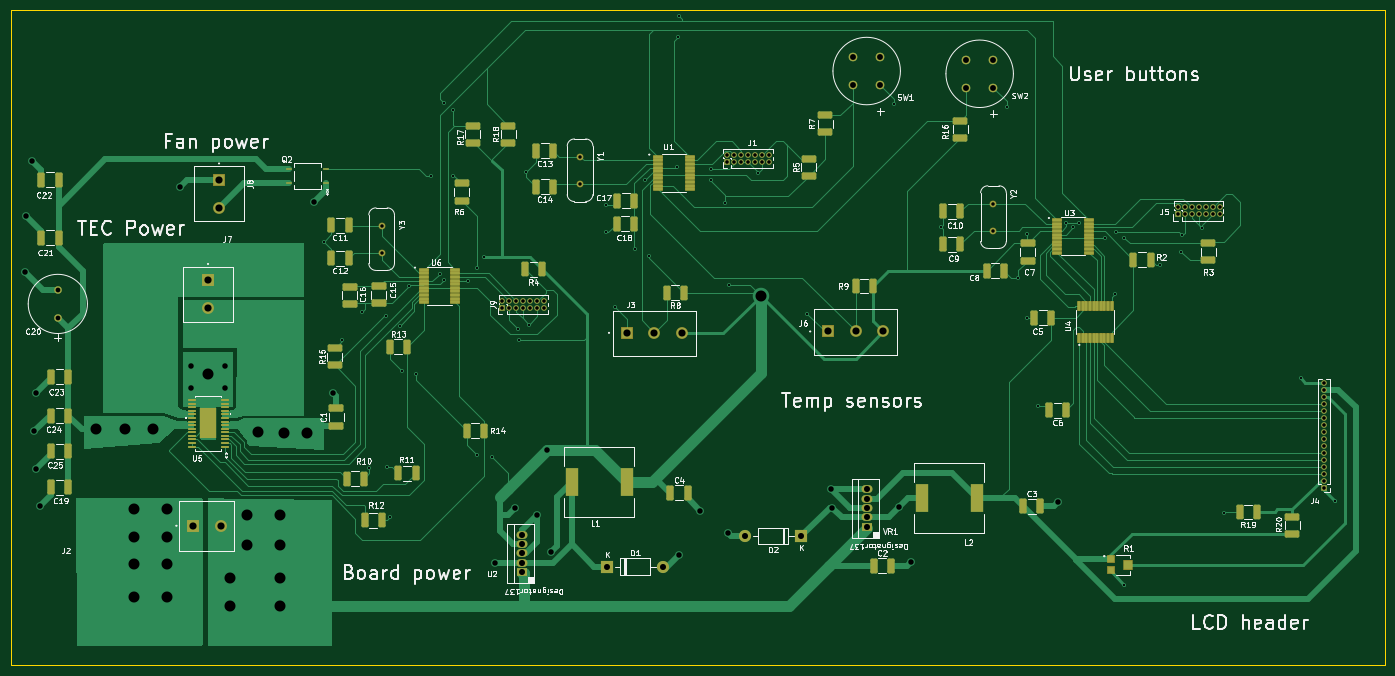
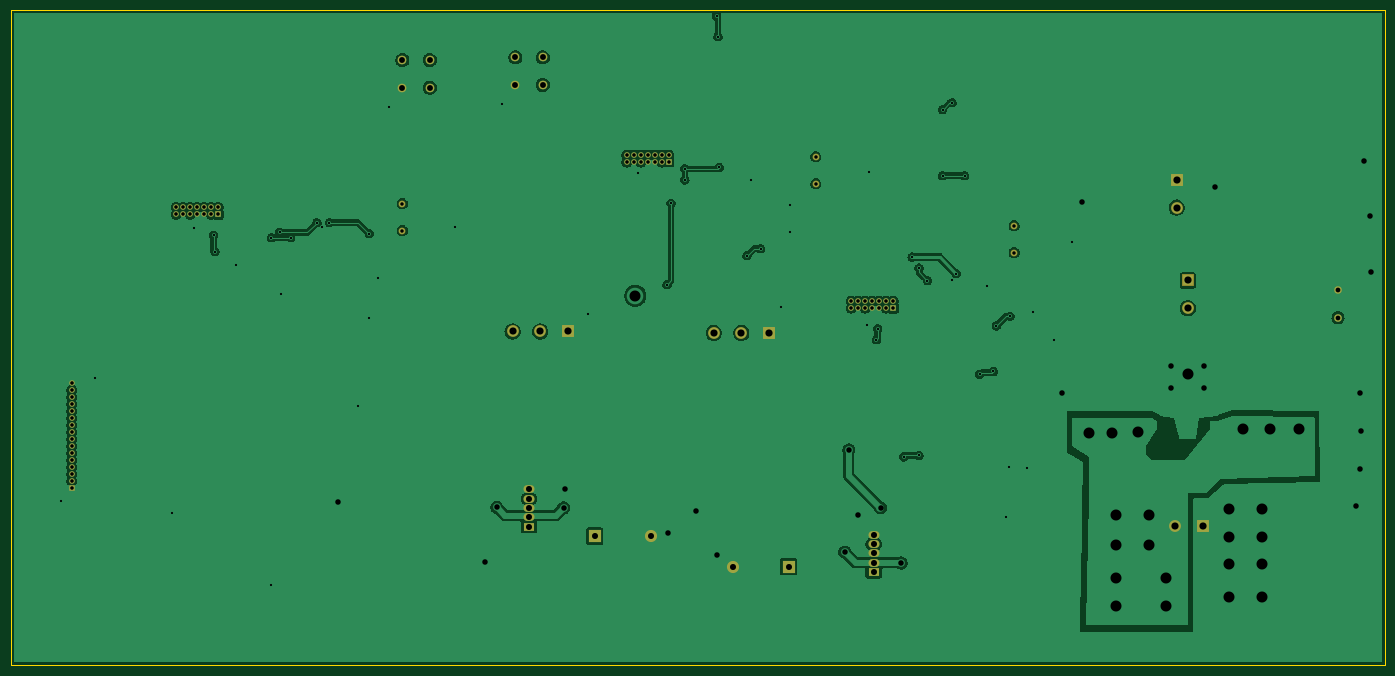
Circuit board: 11 layer files. Board 249.2 x 118.8 mm.
- bottom_copper: electrical_design_hvac_v2-B_Cu.gbr (135219 bytes)
- bottom_mask: electrical_design_hvac_v2-B_Mask.gbr (4696 bytes)
- paste: electrical_design_hvac_v2-B_Paste.gbr (483 bytes)
- bottom_silk: electrical_design_hvac_v2-B_Silkscreen.gbr (484 bytes)
- outline: electrical_design_hvac_v2-Edge_Cuts.gbr (724 bytes)
- top_copper: electrical_design_hvac_v2-F_Cu.gbr (73438 bytes)
- top_mask: electrical_design_hvac_v2-F_Mask.gbr (12634 bytes)
- paste: electrical_design_hvac_v2-F_Paste.gbr (9986 bytes)
- top_silk: electrical_design_hvac_v2-F_Silkscreen.gbr (160433 bytes)
- drill: electrical_design_hvac_v2-NPTH.drl (277 bytes)
- drill: electrical_design_hvac_v2-PTH.drl (4421 bytes)

=== bottom_copper: electrical_design_hvac_v2-B_Cu.gbr (135219 bytes, source omitted) ===
=== bottom_mask: electrical_design_hvac_v2-B_Mask.gbr ===
%TF.GenerationSoftware,KiCad,Pcbnew,8.0.2*%
%TF.CreationDate,2024-07-20T17:11:53-04:00*%
%TF.ProjectId,electrical_design_hvac_v2,656c6563-7472-4696-9361-6c5f64657369,rev?*%
%TF.SameCoordinates,Original*%
%TF.FileFunction,Soldermask,Bot*%
%TF.FilePolarity,Negative*%
%FSLAX46Y46*%
G04 Gerber Fmt 4.6, Leading zero omitted, Abs format (unit mm)*
G04 Created by KiCad (PCBNEW 8.0.2) date 2024-07-20 17:11:53*
%MOMM*%
%LPD*%
G01*
G04 APERTURE LIST*
G04 Aperture macros list*
%AMRoundRect*
0 Rectangle with rounded corners*
0 $1 Rounding radius*
0 $2 $3 $4 $5 $6 $7 $8 $9 X,Y pos of 4 corners*
0 Add a 4 corners polygon primitive as box body*
4,1,4,$2,$3,$4,$5,$6,$7,$8,$9,$2,$3,0*
0 Add four circle primitives for the rounded corners*
1,1,$1+$1,$2,$3*
1,1,$1+$1,$4,$5*
1,1,$1+$1,$6,$7*
1,1,$1+$1,$8,$9*
0 Add four rect primitives between the rounded corners*
20,1,$1+$1,$2,$3,$4,$5,0*
20,1,$1+$1,$4,$5,$6,$7,0*
20,1,$1+$1,$6,$7,$8,$9,0*
20,1,$1+$1,$8,$9,$2,$3,0*%
G04 Aperture macros list end*
%ADD10R,2.000001X1.400000*%
%ADD11O,2.000001X1.400000*%
%ADD12R,2.200000X2.200000*%
%ADD13O,2.200000X2.200000*%
%ADD14C,1.574800*%
%ADD15R,1.000000X1.000000*%
%ADD16O,1.000000X1.000000*%
%ADD17RoundRect,0.102000X-0.975000X-0.975000X0.975000X-0.975000X0.975000X0.975000X-0.975000X0.975000X0*%
%ADD18C,2.154000*%
%ADD19C,1.234000*%
%ADD20RoundRect,0.102000X-0.975000X0.975000X-0.975000X-0.975000X0.975000X-0.975000X0.975000X0.975000X0*%
%ADD21C,1.371600*%
G04 APERTURE END LIST*
D10*
%TO.C,VR1*%
X178541900Y-132200000D03*
D11*
X178541900Y-130500000D03*
X178541900Y-128799999D03*
X178541900Y-127100000D03*
X178541900Y-125400000D03*
%TD*%
D10*
%TO.C,U2*%
X116000000Y-140405000D03*
D11*
X116000000Y-138705000D03*
X116000000Y-137004999D03*
X116000000Y-135305000D03*
X116000000Y-133605000D03*
%TD*%
D12*
%TO.C,D1*%
X131420000Y-139400000D03*
D13*
X141580000Y-139400000D03*
%TD*%
D14*
%TO.C,SW1*%
X181000000Y-52000000D03*
X176000000Y-52000000D03*
X176000000Y-47000010D03*
X181000000Y-47000010D03*
%TD*%
D15*
%TO.C,J4*%
X261500000Y-125120000D03*
D16*
X261500000Y-123850000D03*
X261500000Y-122580000D03*
X261500000Y-121310000D03*
X261500000Y-120040000D03*
X261500000Y-118770000D03*
X261500000Y-117500000D03*
X261500000Y-116230000D03*
X261500000Y-114960000D03*
X261500000Y-113690000D03*
X261500000Y-112420000D03*
X261500000Y-111150000D03*
X261500000Y-109880000D03*
X261500000Y-108610000D03*
X261500000Y-107340000D03*
X261500000Y-106070000D03*
%TD*%
D17*
%TO.C,J3*%
X135000000Y-97000000D03*
D18*
X140000000Y-97000000D03*
X145000000Y-97000000D03*
%TD*%
D17*
%TO.C,J2*%
X56267000Y-132000000D03*
D18*
X61267000Y-132000000D03*
%TD*%
D12*
%TO.C,D2*%
X166621900Y-133900000D03*
D13*
X156461900Y-133900000D03*
%TD*%
D19*
%TO.C,Y1*%
X126500000Y-65060000D03*
X126500000Y-69940000D03*
%TD*%
D20*
%TO.C,J8*%
X61000000Y-69267000D03*
D18*
X61000000Y-74267000D03*
%TD*%
D15*
%TO.C,J5*%
X234920000Y-75500000D03*
D16*
X234920000Y-74230000D03*
X236190000Y-75500000D03*
X236190000Y-74230000D03*
X237460000Y-75500000D03*
X237460000Y-74230000D03*
X238730000Y-75500000D03*
X238730000Y-74230000D03*
X240000000Y-75500000D03*
X240000000Y-74230000D03*
X241270000Y-75500000D03*
X241270000Y-74230000D03*
X242540000Y-75500000D03*
X242540000Y-74230000D03*
%TD*%
D15*
%TO.C,J1*%
X153190000Y-66000000D03*
D16*
X153190000Y-64730000D03*
X154460000Y-66000000D03*
X154460000Y-64730000D03*
X155730000Y-66000000D03*
X155730000Y-64730000D03*
X157000000Y-66000000D03*
X157000000Y-64730000D03*
X158270000Y-66000000D03*
X158270000Y-64730000D03*
X159540000Y-66000000D03*
X159540000Y-64730000D03*
X160810000Y-66000000D03*
X160810000Y-64730000D03*
%TD*%
D19*
%TO.C,Y3*%
X90500000Y-77560000D03*
X90500000Y-82440000D03*
%TD*%
D15*
%TO.C,J9*%
X112420000Y-92500000D03*
D16*
X112420000Y-91230000D03*
X113690000Y-92500000D03*
X113690000Y-91230000D03*
X114960000Y-92500000D03*
X114960000Y-91230000D03*
X116230000Y-92500000D03*
X116230000Y-91230000D03*
X117500000Y-92500000D03*
X117500000Y-91230000D03*
X118770000Y-92500000D03*
X118770000Y-91230000D03*
X120040000Y-92500000D03*
X120040000Y-91230000D03*
%TD*%
D17*
%TO.C,J6*%
X171500000Y-96750000D03*
D18*
X176500000Y-96750000D03*
X181500000Y-96750000D03*
%TD*%
D19*
%TO.C,Y2*%
X201500000Y-73560000D03*
X201500000Y-78440000D03*
%TD*%
D21*
%TO.C,C20*%
X31750000Y-94253800D03*
X31750000Y-89250000D03*
%TD*%
D14*
%TO.C,SW2*%
X201500000Y-47500010D03*
X196500000Y-47500010D03*
X196500000Y-52500000D03*
X201500000Y-52500000D03*
%TD*%
D20*
%TO.C,J7*%
X59000000Y-87500000D03*
D18*
X59000000Y-92500000D03*
%TD*%
M02*

=== paste: electrical_design_hvac_v2-B_Paste.gbr ===
%TF.GenerationSoftware,KiCad,Pcbnew,8.0.2*%
%TF.CreationDate,2024-07-20T17:11:53-04:00*%
%TF.ProjectId,electrical_design_hvac_v2,656c6563-7472-4696-9361-6c5f64657369,rev?*%
%TF.SameCoordinates,Original*%
%TF.FileFunction,Paste,Bot*%
%TF.FilePolarity,Positive*%
%FSLAX46Y46*%
G04 Gerber Fmt 4.6, Leading zero omitted, Abs format (unit mm)*
G04 Created by KiCad (PCBNEW 8.0.2) date 2024-07-20 17:11:53*
%MOMM*%
%LPD*%
G01*
G04 APERTURE LIST*
G04 APERTURE END LIST*
M02*

=== bottom_silk: electrical_design_hvac_v2-B_Silkscreen.gbr ===
%TF.GenerationSoftware,KiCad,Pcbnew,8.0.2*%
%TF.CreationDate,2024-07-20T17:11:53-04:00*%
%TF.ProjectId,electrical_design_hvac_v2,656c6563-7472-4696-9361-6c5f64657369,rev?*%
%TF.SameCoordinates,Original*%
%TF.FileFunction,Legend,Bot*%
%TF.FilePolarity,Positive*%
%FSLAX46Y46*%
G04 Gerber Fmt 4.6, Leading zero omitted, Abs format (unit mm)*
G04 Created by KiCad (PCBNEW 8.0.2) date 2024-07-20 17:11:53*
%MOMM*%
%LPD*%
G01*
G04 APERTURE LIST*
G04 APERTURE END LIST*
M02*

=== outline: electrical_design_hvac_v2-Edge_Cuts.gbr ===
%TF.GenerationSoftware,KiCad,Pcbnew,8.0.2*%
%TF.CreationDate,2024-07-20T17:11:53-04:00*%
%TF.ProjectId,electrical_design_hvac_v2,656c6563-7472-4696-9361-6c5f64657369,rev?*%
%TF.SameCoordinates,Original*%
%TF.FileFunction,Profile,NP*%
%FSLAX46Y46*%
G04 Gerber Fmt 4.6, Leading zero omitted, Abs format (unit mm)*
G04 Created by KiCad (PCBNEW 8.0.2) date 2024-07-20 17:11:53*
%MOMM*%
%LPD*%
G01*
G04 APERTURE LIST*
%TA.AperFunction,Profile*%
%ADD10C,0.050000*%
%TD*%
G04 APERTURE END LIST*
D10*
X23250000Y-38500000D02*
X272500000Y-38500000D01*
X272500000Y-157250000D02*
X23250000Y-157250000D01*
X23250000Y-157250000D02*
X23250000Y-38500000D01*
X272500000Y-38500000D02*
X272500000Y-157250000D01*
M02*

=== top_copper: electrical_design_hvac_v2-F_Cu.gbr (73438 bytes, source omitted) ===
=== top_mask: electrical_design_hvac_v2-F_Mask.gbr (12634 bytes, source omitted) ===
=== paste: electrical_design_hvac_v2-F_Paste.gbr (9986 bytes, source omitted) ===
=== top_silk: electrical_design_hvac_v2-F_Silkscreen.gbr (160433 bytes, source omitted) ===
=== drill: electrical_design_hvac_v2-NPTH.drl ===
M48
; DRILL file {KiCad 8.0.2} date 2024-07-20T17:11:52-0400
; FORMAT={-:-/ absolute / inch / decimal}
; #@! TF.CreationDate,2024-07-20T17:11:52-04:00
; #@! TF.GenerationSoftware,Kicad,Pcbnew,8.0.2
; #@! TF.FileFunction,NonPlated,1,2,NPTH
FMAT,2
INCH
%
G90
G05
M30

=== drill: electrical_design_hvac_v2-PTH.drl ===
M48
; DRILL file {KiCad 8.0.2} date 2024-07-20T17:11:52-0400
; FORMAT={-:-/ absolute / inch / decimal}
; #@! TF.CreationDate,2024-07-20T17:11:52-04:00
; #@! TF.GenerationSoftware,Kicad,Pcbnew,8.0.2
; #@! TF.FileFunction,Plated,1,2,PTH
FMAT,2
INCH
; #@! TA.AperFunction,Plated,PTH,ViaDrill
T1C0.0157
; #@! TA.AperFunction,Plated,PTH,ComponentDrill
T2C0.0248
; #@! TA.AperFunction,Plated,PTH,ComponentDrill
T3C0.0256
; #@! TA.AperFunction,Plated,PTH,ComponentDrill
T4C0.0340
; #@! TA.AperFunction,Plated,PTH,ViaDrill
T5C0.0394
; #@! TA.AperFunction,Plated,PTH,ComponentDrill
T6C0.0420
; #@! TA.AperFunction,Plated,PTH,ComponentDrill
T7C0.0433
; #@! TA.AperFunction,Plated,PTH,ComponentDrill
T8C0.0512
; #@! TA.AperFunction,Plated,PTH,ViaDrill
T9C0.0787
%
G90
G05
T1
X3.1496Y-3.1693
X3.2776Y-3.8681
X3.4252Y-3.6713
X3.4744Y-4.7835
X3.5925Y-3.7008
X3.6024Y-4.7736
X3.622Y-5.1378
X3.6909Y-3.7697
X3.7106Y-4.0945
X3.7598Y-3.4843
X3.8091Y-4.1142
X3.9173Y-2.6969
X3.9764Y-3.3957
X4.0059Y-2.1752
X4.0059Y-3.4449
X4.0748Y-2.2244
X4.0748Y-2.6969
X4.1831Y-3.4459
X4.2421Y-3.3563
X4.2421Y-4.6949
X4.2913Y-3.2776
X4.3504Y-4.7047
X4.5374Y-3.7894
X4.5472Y-3.8681
X4.5965Y-2.6673
X4.6161Y-3.7598
X5.1673Y-2.9035
X5.1673Y-3.1004
X5.2264Y-3.6319
X5.374Y-3.2185
X5.4429Y-2.7264
X5.4724Y-3.2677
X5.6693Y-2.6378
X5.6791Y-1.7028
X5.689Y-1.5551
X5.9154Y-2.6476
X5.9154Y-2.7264
X6.0138Y-2.8937
X6.0433Y-3.4744
X6.25Y-2.6772
X6.6043Y-3.6811
X7.2244Y-2.185
X7.5591Y-3.061
X8.0315Y-2.2047
X8.1102Y-3.4252
X8.1693Y-3.1102
X8.1693Y-3.7106
X8.248Y-4.3406
X8.4547Y-3.0315
X8.5039Y-3.061
X8.5433Y-3.0315
X8.7303Y-3.1398
X8.7992Y-3.5433
X8.8091Y-3.1004
X8.8681Y-3.1398
X8.8681Y-5.6201
X9.124Y-3.3366
X9.2717Y-3.2382
X9.2815Y-3.1201
X9.4193Y-3.0709
X9.5768Y-5.1083
X10.128Y-4.1437
X10.374Y-5.0197
T2
X3.563Y-3.0535
X3.563Y-3.2457
X4.9803Y-2.5614
X4.9803Y-2.7535
X7.9331Y-2.8961
X7.9331Y-3.0882
T3
X4.426Y-3.5917
X4.426Y-3.6417
X4.476Y-3.5917
X4.476Y-3.6417
X4.526Y-3.5917
X4.526Y-3.6417
X4.576Y-3.5917
X4.576Y-3.6417
X4.626Y-3.5917
X4.626Y-3.6417
X4.676Y-3.5917
X4.676Y-3.6417
X4.726Y-3.5917
X4.726Y-3.6417
X6.0311Y-2.5484
X6.0311Y-2.5984
X6.0811Y-2.5484
X6.0811Y-2.5984
X6.1311Y-2.5484
X6.1311Y-2.5984
X6.1811Y-2.5484
X6.1811Y-2.5984
X6.2311Y-2.5484
X6.2311Y-2.5984
X6.2811Y-2.5484
X6.2811Y-2.5984
X6.3311Y-2.5484
X6.3311Y-2.5984
X9.2488Y-2.9224
X9.2488Y-2.9724
X9.2988Y-2.9224
X9.2988Y-2.9724
X9.3488Y-2.9224
X9.3488Y-2.9724
X9.3988Y-2.9224
X9.3988Y-2.9724
X9.4488Y-2.9224
X9.4488Y-2.9724
X9.4988Y-2.9224
X9.4988Y-2.9724
X9.5488Y-2.9224
X9.5488Y-2.9724
X10.2953Y-4.176
X10.2953Y-4.226
X10.2953Y-4.276
X10.2953Y-4.326
X10.2953Y-4.376
X10.2953Y-4.426
X10.2953Y-4.476
X10.2953Y-4.526
X10.2953Y-4.576
X10.2953Y-4.626
X10.2953Y-4.676
X10.2953Y-4.726
X10.2953Y-4.776
X10.2953Y-4.826
X10.2953Y-4.876
X10.2953Y-4.926
T4
X1.25Y-3.5138
X1.25Y-3.7108
T5
X1.0138Y-3.3858
X1.0236Y-2.9823
X1.063Y-2.5886
X1.0827Y-4.5177
X1.0925Y-4.252
X1.0925Y-4.7933
X1.122Y-5.0591
X2.126Y-2.7756
X2.2047Y-4.0551
X2.2047Y-4.2126
X2.4409Y-4.0551
X2.4409Y-4.2126
X3.0807Y-2.8839
X3.2185Y-4.252
X4.3701Y-5.4626
X4.5177Y-5.0689
X4.6752Y-5.1181
X4.7441Y-4.6555
X4.7736Y-5.3839
X5.689Y-5.4035
X5.8366Y-5.0886
X6.0335Y-5.2461
X6.7717Y-4.9311
X6.7815Y-5.0689
X7.2589Y-5.064
X7.3425Y-5.4528
X8.3957Y-5.0295
T6
X6.9291Y-1.8504
X6.9291Y-2.0472
X7.126Y-1.8504
X7.126Y-2.0472
X7.7362Y-1.8701
X7.7362Y-2.0669
X7.9331Y-1.8701
X7.9331Y-2.0669
T7
X4.5669Y-5.26
X4.5669Y-5.327
X4.5669Y-5.3939
X4.5669Y-5.4608
X4.5669Y-5.5278
X5.174Y-5.4882
X5.574Y-5.4882
X6.1599Y-5.2717
X6.5599Y-5.2717
X7.0292Y-4.937
X7.0292Y-5.0039
X7.0292Y-5.0709
X7.0292Y-5.1378
X7.0292Y-5.2047
T8
X2.2152Y-5.1969
X2.3228Y-3.4449
X2.3228Y-3.6417
X2.4016Y-2.727
X2.4016Y-2.9239
X2.4121Y-5.1969
X5.315Y-3.8189
X5.5118Y-3.8189
X5.7087Y-3.8189
X6.752Y-3.8091
X6.9488Y-3.8091
X7.1457Y-3.8091
T9
X1.5256Y-4.5079
X1.7323Y-4.5079
X1.7913Y-5.0787
X1.7913Y-5.2756
X1.7913Y-5.4724
X1.7913Y-5.7087
X1.9291Y-4.5079
X2.0276Y-5.0787
X2.0276Y-5.2756
X2.0276Y-5.4724
X2.0276Y-5.7087
X2.3228Y-4.1142
X2.4803Y-5.5709
X2.4803Y-5.7677
X2.5984Y-5.1181
X2.5984Y-5.3346
X2.6772Y-4.5276
X2.8346Y-5.1181
X2.8346Y-5.3346
X2.8346Y-5.5709
X2.8346Y-5.7677
X2.8642Y-4.5374
X3.0315Y-4.5374
X6.2697Y-3.5531
M30

